Run: headless pygame with SDL's dummy video driver; simulated clock (each Clock.tick advances the game by its frame time, no real sleeping); random seed 0; keys injected as events and as key.get_pressed() state; mouse plan: one left click at the window centre at the start of phase 2, then a move to the lower-right quarter at the start of phase 3.
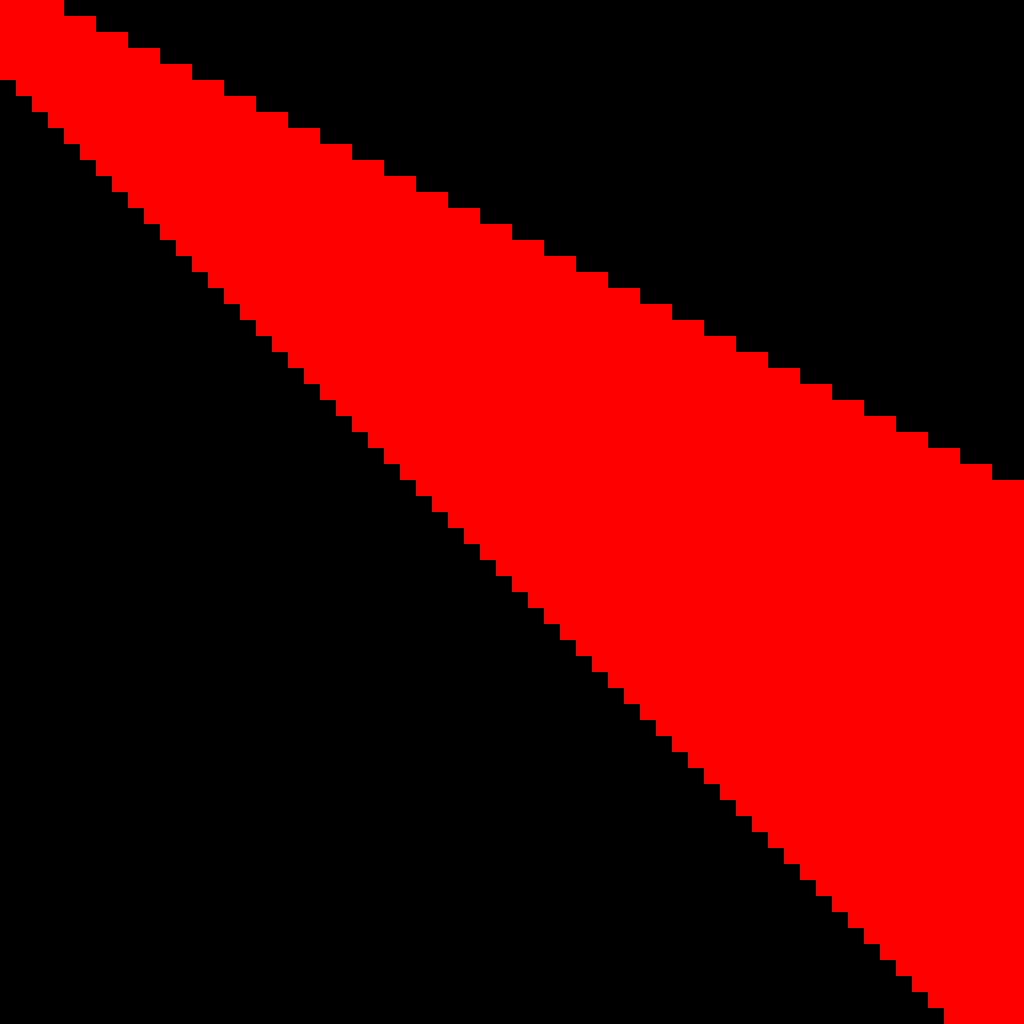
Frame 1 of 4 · flips 1–60 · no input
Frame 2 of 4 · flips 61–180 · clicked the window centre · tapped SPACE, RETURN · held RIGHT (→), D · screen unchanged from frame 1, image omitted
Frame 3 of 4 · flips 181–300 · moved the mouse to the lower-right quarter · held DOWN (↓), S · screen unchanged from frame 2, image omitted
Frame 4 of 4 · flips 301–420 · held LEFT (←), A, UP (↑), W · screen unchanged from frame 3, image omitted

The pygame program that drew these frames:

import pygame as pyg
import sys

class Pixelset:
    pixels = []

    def is_in(this, pos, color=None):
        for p, c in this.pixels:
            if p == pos:
                if color == None:
                    return True
                else:
                    if color == c:
                        return True
                    else:
                        return False
        return False

    def add(this, pos, color=(0, 0, 0), overwrite=True):
        if overwrite or not this.is_in(pos):
            this.pixels += [[pos, color]]

    def remove(this, pos, color=None):
        for i, (p, c) in enumerate(this.pixels):
            if p == pos:
                if color == None:
                    del this.pixels[i]
                else:
                    if c == color:
                        del this.pixels[i]
                    else:
                        break

    def render(this, screen, getdraw, adj):
        for p, c in this.pixels:
            pyg.draw.rect(screen, c, getdraw(p) + adj)

    def clear(this):
        this.pixels = []

def kill():
    pyg.quit()
    sys.exit()

pressing = {x : False for x in range(10)}

pyg.init()

WIDTH, HEIGHT = 1024, 1024
screen = pyg.display.set_mode((WIDTH, HEIGHT))

hori_pixels = 64
vert_pixels = 64
WH = [WIDTH, HEIGHT]
hpvp = lambda: [hori_pixels, vert_pixels]
adj = lambda: [d / float(p) for d, p in zip(WH, hpvp())]
getpix = lambda pos: [int(p / pix) for p, pix in zip(pos, adj())]
getdraw = lambda pos: [int(p * pix) for p, pix in zip(pos, adj())]

pixels = Pixelset()
clock = 0

while True:

    clock += 1
    mpos = pyg.mouse.get_pos()
    draw_mpos = [pos - (pos % pix) for pos, pix, dim in zip(mpos, adj(), WH)]
    pix_mpos = getpix(draw_mpos)
    
    for e in pyg.event.get():
        if e.type == 12:
            kill()
        if e.type == 2:
            if e.key == 27:
                kill()
            if e.key == 99:
                pixels.clear()
        if e.type == 5:
            pressing[e.button] = True
        if e.type == 6:
            pressing[e.button] = False

    screen.fill((255, 255, 255))
    pixels.clear()
    print(clock)
    for y in range(vert_pixels):
        for x in range(hori_pixels):
            color = (0, 0, 0)
            if x+2 - y+3 > 0 and x+2 - (y+3)*2 < 0:
                color = (255, 0, 0)
                
            pixels.add([x, y], color)

    pixels.render(screen, getdraw, adj())

    pyg.display.update()
